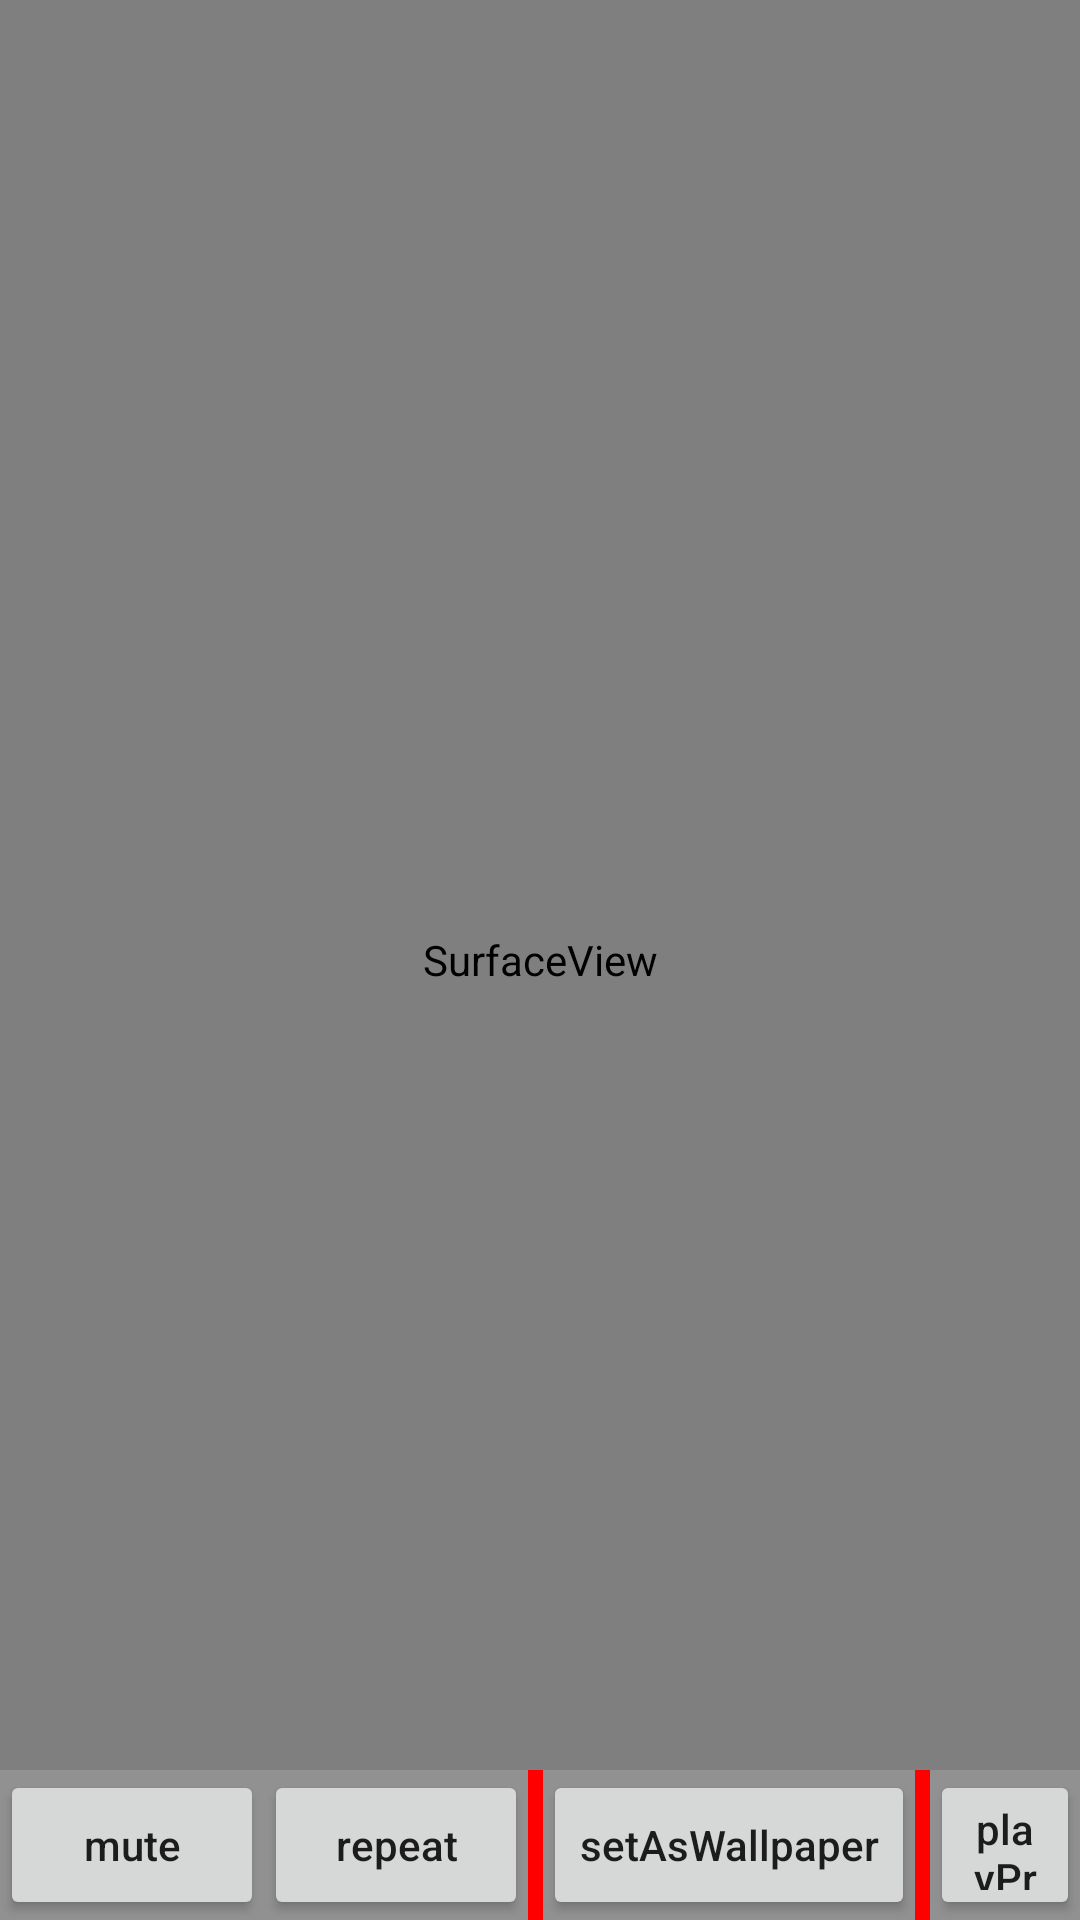

Produce the Android XML layout that renders to this screen, including the resource entries it uses.
<!-- AndroidManifest.xml: application theme AppTheme -->
<!-- res/layout/activity_video.xml -->
<?xml version="1.0" encoding="utf-8"?>
<RelativeLayout xmlns:android="http://schemas.android.com/apk/res/android"
    android:layout_width="match_parent"
    android:layout_height="match_parent"
    android:background="#ffeed5d2" >
    <SurfaceView
        android:id="@+id/video_surface"
        android:layout_width="match_parent"
        android:onClick="display"
        android:layout_height="match_parent" />

    
    <LinearLayout
        android:layout_width="match_parent"
        android:layout_height="50dp"
        android:layout_alignParentBottom="true"
        android:background="#2fdcdcdc"
        android:orientation="horizontal" >
        
        
        
        <Button
            android:id="@+id/mute_switch"
            android:layout_width="wrap_content"
            android:layout_height="match_parent"
            android:onClick="mute"
            android:text="@string/mute"
            />
        <Button
            android:id="@+id/repeat_switch"
            android:layout_width="wrap_content"
            android:layout_height="match_parent"
            android:onClick="repeat"
            android:text="@string/repeat"
            />
        <View
            android:layout_width="5dp"
            android:layout_height="match_parent"
            android:background="#ffff0000"
            />
        
        <Button
            android:id="@+id/set_button"
            android:layout_width="wrap_content"
            android:layout_height="match_parent"
            android:onClick="setAsWallpaper"
            android:text="@string/setAsWallpaper"
            />
        <View
            android:layout_width="5dp"
            android:layout_height="match_parent"
            android:background="#ffff0000"
            />
        
        <Button
            android:id="@+id/previous_button"
            android:layout_width="wrap_content"
            android:layout_height="match_parent"
            android:onClick="playPrevious"
            android:text="@string/playPrevious"
            />
        <Button
            android:id="@+id/next_button"
            android:layout_width="wrap_content"
            android:layout_height="match_parent"
            android:onClick="playNext"
            android:text="@string/playNext"
            />
    </LinearLayout>

</RelativeLayout>
<!-- resources referenced by this layout -->
<resources>
  <string name="mute">mute</string>
  <string name="playNext">playNext</string>
  <string name="playPrevious">playPrevious</string>
  <string name="repeat">repeat</string>
  <string name="setAsWallpaper">setAsWallpaper</string>
  <style name="AppTheme" parent="AppBaseTheme">
          
          <item name="android:textAllCaps">false</item>
      </style>
  <style name="AppBaseTheme" parent="@style/Theme.AppCompat">
          
      </style>
</resources>
